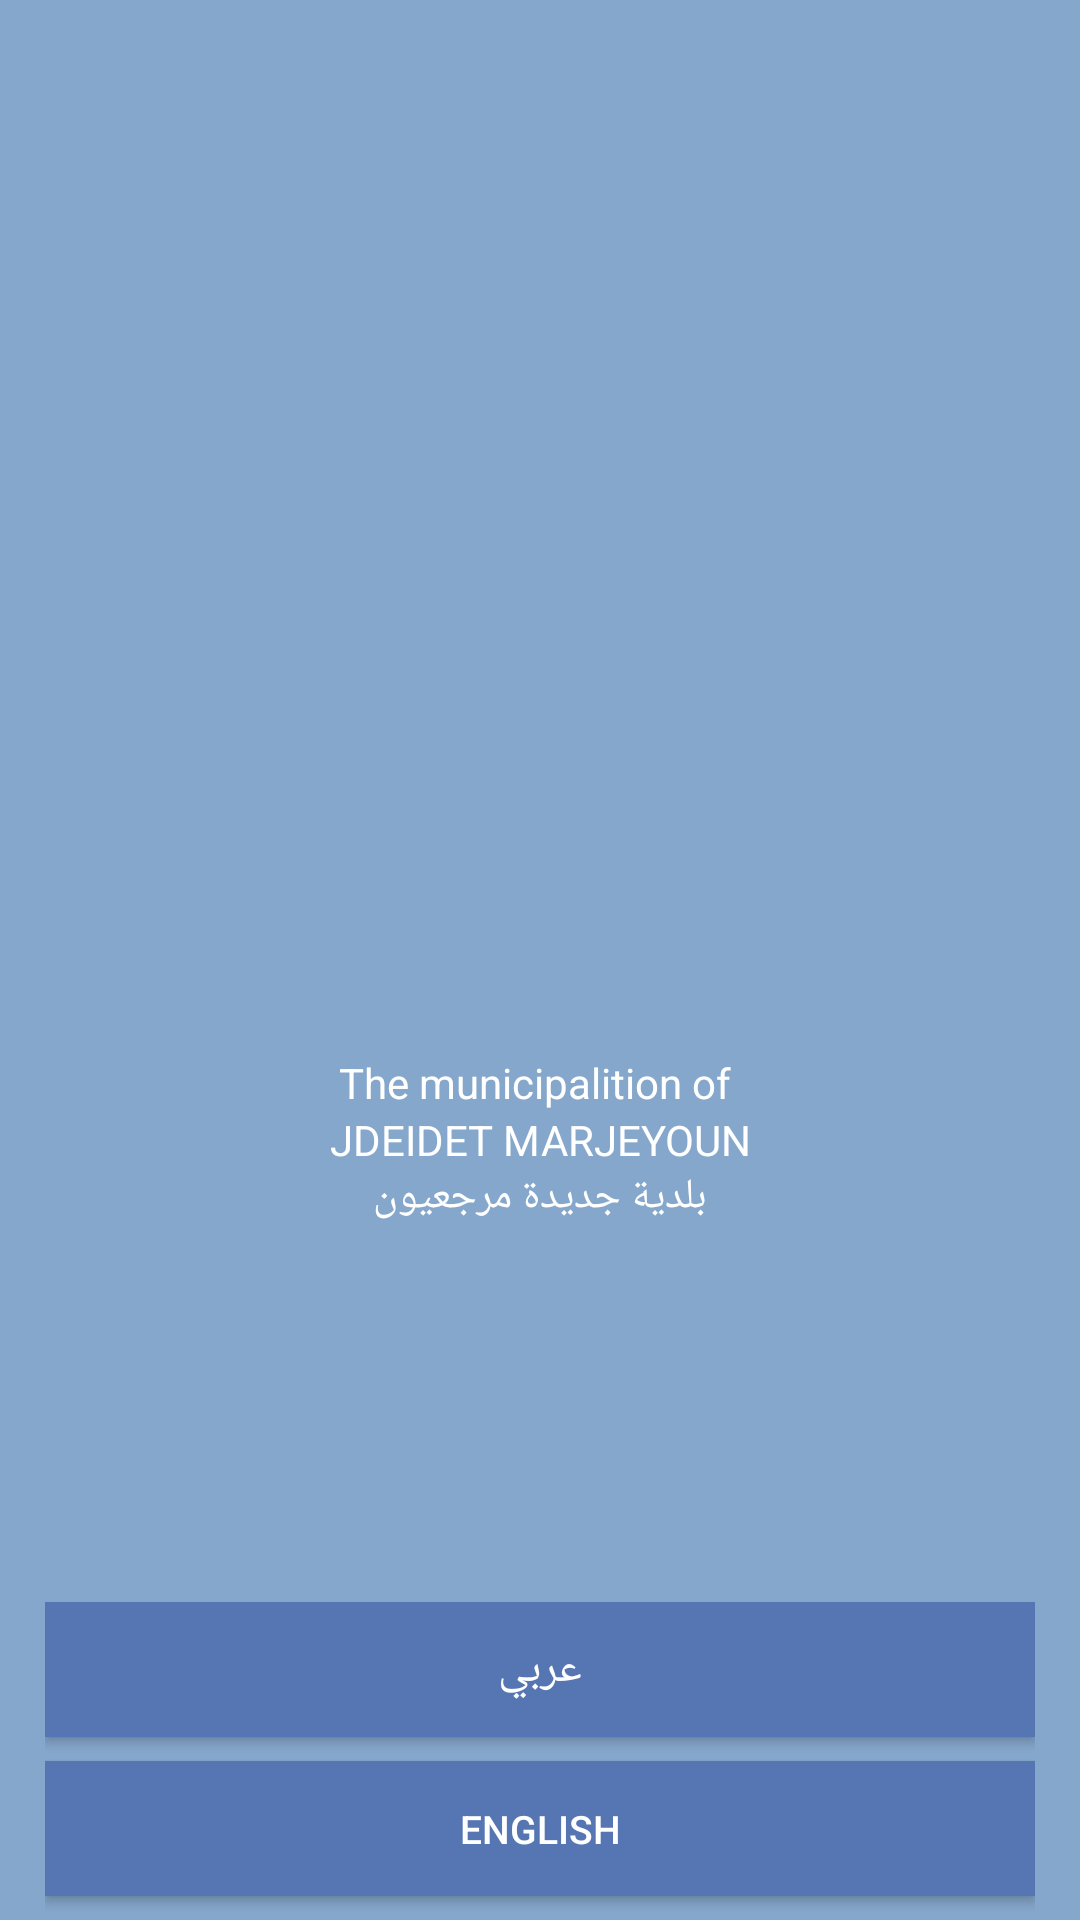

The Android layout XML behind this screen, and the referenced resources:
<!-- AndroidManifest.xml: application theme AppTheme -->
<!-- res/layout/language_activity.xml -->
<?xml version="1.0" encoding="utf-8"?>
<RelativeLayout xmlns:android="http://schemas.android.com/apk/res/android"
    android:layout_width="match_parent"
    android:layout_height="match_parent"
    android:background="@color/blue"
    android:orientation="vertical">

    <LinearLayout
        android:layout_width="wrap_content"
        android:layout_height="wrap_content"
        android:layout_centerInParent="true"
        android:gravity="center"
        android:orientation="vertical">

        <ImageView
            android:layout_width="120dp"
            android:layout_height="120dp"
            android:layout_centerInParent="true"
            android:src="@drawable/logo" />

        <TextView
            android:id="@+id/lblMuni"
            android:layout_width="wrap_content"
            android:layout_height="wrap_content"
            android:textColor="@color/white"
            android:gravity="center"
            android:text="The municipalition of " />

        <TextView
            android:id="@+id/lblTitleEn"
            android:layout_width="wrap_content"
            android:layout_height="wrap_content"
            android:textColor="@color/white"
            android:gravity="center"
            android:text="JDEIDET MARJEYOUN" />

        <TextView
            android:id="@+id/lblTitleAr"
            android:layout_width="wrap_content"
            android:layout_height="wrap_content"
            android:textColor="@color/white"
            android:gravity="center"
            android:text="بلدية جديدة مرجعيون" />
    </LinearLayout>

    <LinearLayout
        android:layout_width="match_parent"
        android:layout_height="wrap_content"
        android:orientation="vertical"
        android:layout_marginLeft="@dimen/app_margin"
        android:layout_marginRight="@dimen/app_margin"
        android:layout_alignParentBottom="true">

        <Button
            android:id="@+id/btnArabic"
            android:layout_width="match_parent"
            android:layout_height="45dp"
            android:background="@color/appBlue"
            android:text="عربي"
            android:textSize="@dimen/text_medium"
            android:layout_marginBottom="8dp"
            android:textColor="@color/white"
            />

        <Button
            android:id="@+id/btnEnglish"
            android:layout_width="match_parent"
            android:layout_height="45dp"
            android:background="@color/appBlue"
            android:text="English"
            android:textSize="@dimen/text_small"
            android:layout_marginBottom="8dp"
            android:textColor="@color/white"
            />
    </LinearLayout>

</RelativeLayout>
<!-- resources referenced by this layout -->
<resources>
  <color name="appBlue">#5676B3</color>
  <color name="blue">#85A7CB</color>
  <color name="white">#FFFFFF</color>
  <dimen name="app_margin">15dp</dimen>
  <dimen name="text_medium"> 15sp </dimen>
  <dimen name="text_small"> 13sp </dimen>
  <style name="AppTheme" parent="Theme.AppCompat.Light.NoActionBar">
          
          <item name="colorPrimary">@color/appBlue</item>
          <item name="colorPrimaryDark">@color/appBlue</item>
          <item name="colorAccent">@color/appBlue</item>
          <item name="android:actionButtonStyle">@style/myActionButtonStyle</item>
          <item name="actionButtonStyle">@style/myActionButtonStyle</item>
      </style>
  <style name="myActionButtonStyle" parent="Widget.AppCompat.ActionButton">
          <item name="android:minWidth">45dp</item>
          <item name="android:maxWidth">45dp</item>
          <item name="android:width">20dp</item>
      </style>
</resources>
